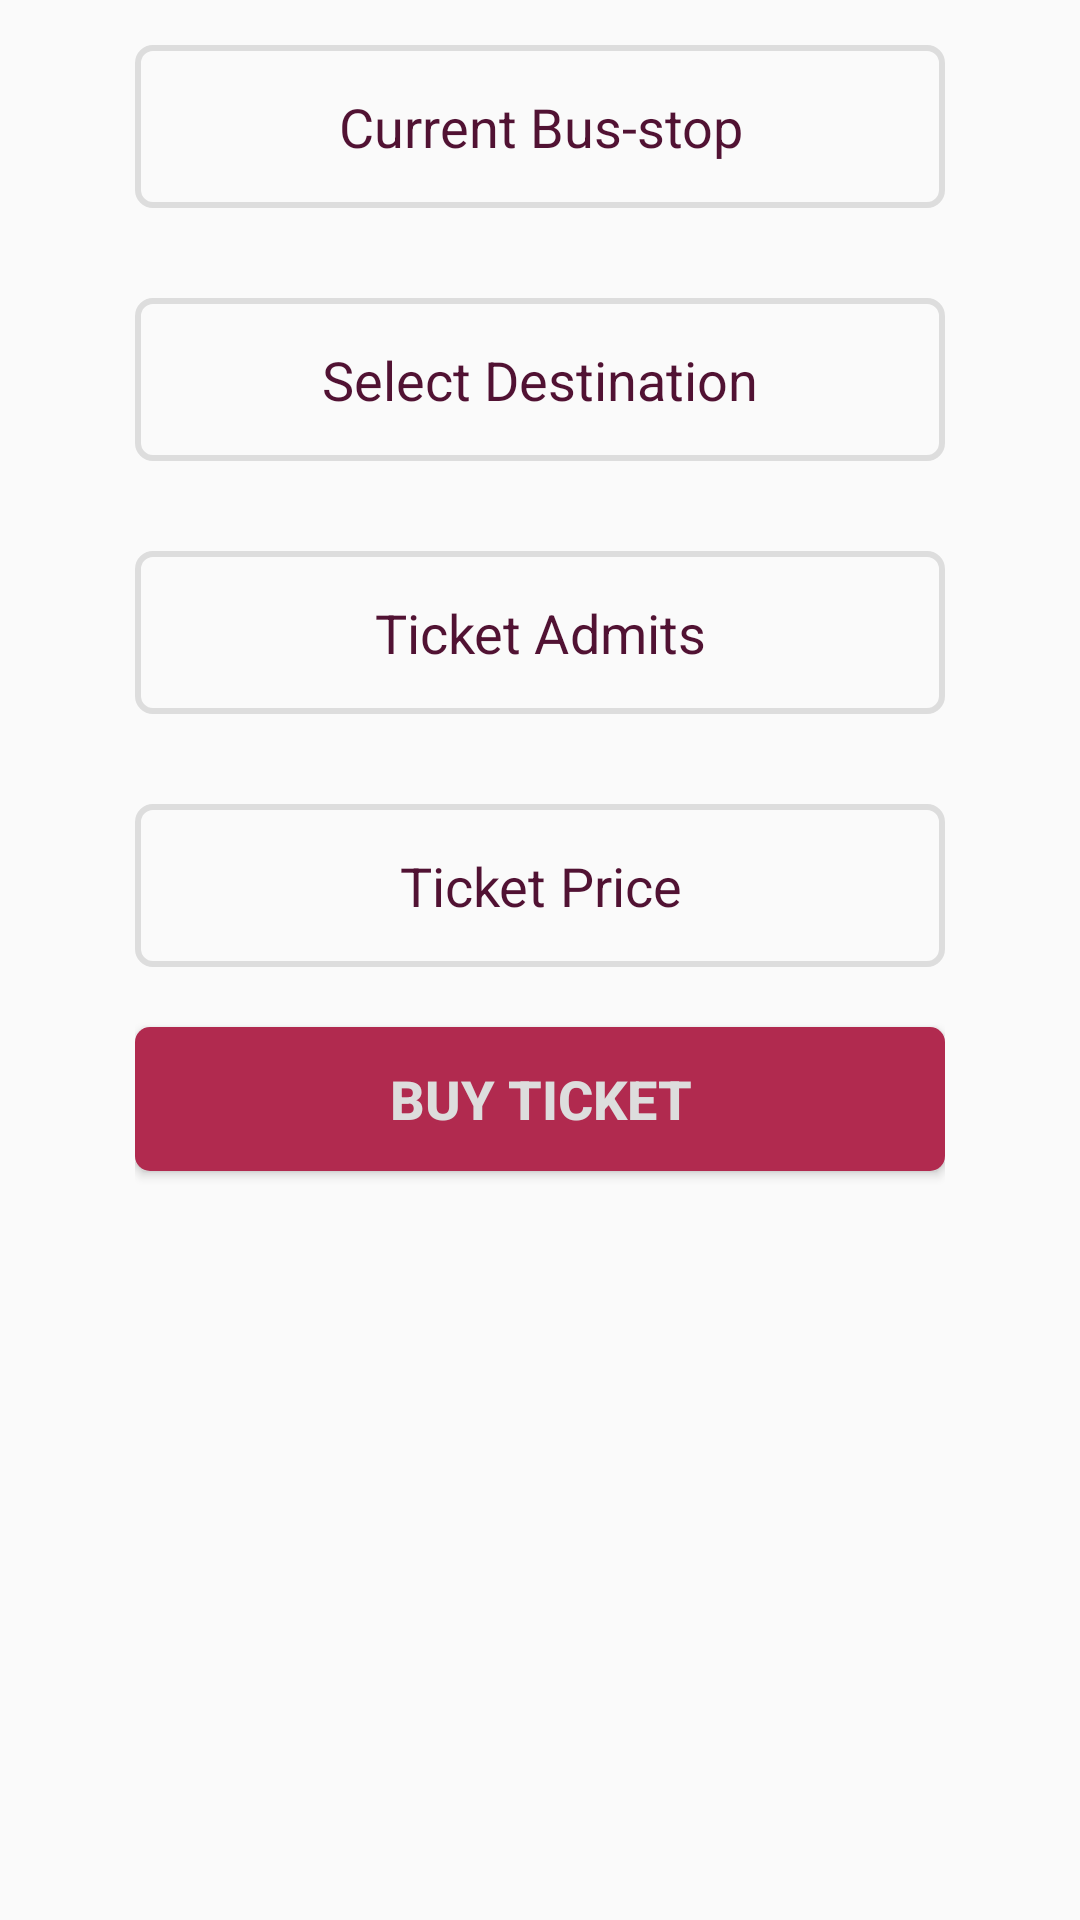

Here is an Android app screen rendered from its layout file. Give the layout XML and the strings, colors and styles it references.
<!-- AndroidManifest.xml: application theme AppTheme -->
<!-- res/layout/buy_ticket_slide_1.xml -->
<?xml version="1.0" encoding="utf-8"?>
<ScrollView xmlns:android="http://schemas.android.com/apk/res/android"
    android:orientation="vertical" android:layout_width="match_parent"
    android:layout_height="match_parent">

    <LinearLayout
        android:id="@+id/main_content"
        android:layout_width="match_parent"
        android:layout_height="match_parent"
        android:layout_marginLeft="40dp"
        android:layout_marginStart="40dp"
        android:layout_marginRight="40dp"
        android:layout_marginEnd="40dp"
        android:orientation="vertical"
        android:gravity="center_horizontal"
        android:padding="5dp">

        <EditText
            android:id="@+id/start_bus_stop"
            android:layout_width="match_parent"
            android:layout_height="wrap_content"
            android:inputType="text"
            android:padding="15dp"
            android:gravity="center"
            android:layout_marginTop="10dp"
            android:textSize="@dimen/moderate_txt"
            android:textStyle="normal"
            android:textColor="@color/dark_bg"
            android:layout_marginBottom="20dp"
            android:textColorHint="@color/dark_bg"
            android:background="@drawable/edittext_bg"
            android:hint="@string/current_busstop"/>

        <EditText
            android:id="@+id/destination"
            android:layout_width="match_parent"
            android:layout_height="wrap_content"
            android:inputType="text"
            android:padding="15dp"
            android:gravity="center"
            android:layout_marginTop="10dp"
            android:textSize="@dimen/moderate_txt"
            android:textStyle="normal"
            android:textColor="@color/dark_bg"
            android:layout_marginBottom="20dp"
            android:textColorHint="@color/dark_bg"
            android:background="@drawable/edittext_bg"
            android:hint="@string/select_destination"/>

        <EditText
            android:id="@+id/ticket_admits"
            android:layout_width="match_parent"
            android:layout_height="wrap_content"
            android:inputType="number"
            android:padding="15dp"
            android:gravity="center"
            android:layout_marginTop="10dp"
            android:textSize="@dimen/moderate_txt"
            android:textStyle="normal"
            android:textColor="@color/dark_bg"
            android:layout_marginBottom="20dp"
            android:textColorHint="@color/dark_bg"
            android:background="@drawable/edittext_bg"
            android:hint="@string/ticket_admits"/>

        <EditText
            android:id="@+id/price"
            android:layout_width="match_parent"
            android:layout_height="wrap_content"
            android:inputType="number"
            android:padding="15dp"
            android:gravity="center"
            android:layout_marginTop="10dp"
            android:textSize="@dimen/moderate_txt"
            android:textStyle="normal"
            android:textColor="@color/dark_bg"
            android:layout_marginBottom="20dp"
            android:textColorHint="@color/dark_bg"
            android:background="@drawable/edittext_bg"
            android:hint="@string/ticket_price"/>

        <Button
            android:id="@+id/buy_ticket"
            android:layout_width="match_parent"
            android:layout_height="wrap_content"
            android:textSize="@dimen/moderate_txt"
            android:textStyle="bold"
            android:padding="10dp"
            android:textColor="@color/light_bg"
            android:background="@drawable/purple_btn_bg_selector"
            android:text="@string/buy_ticket"/>

        <TextView
            android:id="@+id/error_display_area"
            android:layout_width="wrap_content"
            android:layout_height="wrap_content"
            android:visibility="gone"
            android:textSize="12dp"
            android:layout_marginTop="10dp"
            android:layout_marginBottom="10dp"
            android:textColor="@color/errorColor"/>
        <ProgressBar
            android:id="@+id/loading_spinner"
            android:layout_width="wrap_content"
            android:layout_height="wrap_content"
            android:visibility="invisible"/>

    </LinearLayout>

</ScrollView>
<!-- resources referenced by this layout -->
<resources>
  <color name="dark_bg">#511233</color>
  <color name="errorColor">#cf1e1e</color>
  <color name="light_bg">#DDDDDD</color>
  <dimen name="moderate_txt">18sp</dimen>
  <!-- drawable edittext_bg (drawable) -->
  <?xml version="1.0" encoding="utf-8" ?>
  <shape xmlns:android="http://schemas.android.com/apk/res/android"
      android:thickness="0dp"
      android:shape="rectangle">
      <stroke android:width="2dp"
          android:color="#DDDDDD"/>
      <corners android:radius="5dp" />
      <solid
          android:color="@color/transparent"/>
  </shape>
  <!-- drawable purple_btn_bg_selector (drawable) -->
  <?xml version="1.0" encoding="utf-8"?>
  <selector xmlns:android="http://schemas.android.com/apk/res/android">
  
      <item
          android:state_pressed="false"
          android:state_selected="false"
          android:drawable="@drawable/purple_btn_bg_idle"
          />
      <item
          android:state_pressed="true"
          android:state_selected="false"
          android:drawable="@drawable/purple_btn_bg_active"
          />
      <item
          android:state_pressed="false"
          android:state_selected="true"
          android:drawable="@drawable/purple_btn_bg_active"
          />
  </selector>
  <string name="buy_ticket">Buy Ticket</string>
  <string name="current_busstop">Current Bus-stop</string>
  <string name="select_destination">Select Destination</string>
  <string name="ticket_admits">Ticket Admits</string>
  <string name="ticket_price">Ticket Price</string>
  <style name="AppTheme" parent="Theme.AppCompat.Light.DarkActionBar">
          
          <item name="colorPrimary">@color/colorPrimary</item>
          <item name="colorPrimaryDark">@color/colorPrimaryDark</item>
          <item name="colorAccent">@color/colorAccent</item>
      </style>
  <color name="transparent">#00000000</color>
  <!-- drawable purple_btn_bg_idle (drawable) -->
  <?xml version="1.0" encoding="utf-8" ?>
  <shape xmlns:android="http://schemas.android.com/apk/res/android"
      android:thickness="0dp"
      android:shape="rectangle">
      <corners android:radius="5dp" />
      <solid
          android:color="#b12a4f"/>
  </shape>
  <!-- drawable purple_btn_bg_active (drawable) -->
  <?xml version="1.0" encoding="utf-8" ?>
  <shape xmlns:android="http://schemas.android.com/apk/res/android"
      android:thickness="0dp"
      android:shape="rectangle">
      <corners android:radius="5dp" />
      <solid
          android:color="#e06989"/>
  </shape>
  <color name="colorPrimary">#BC2D52</color>
  <color name="colorPrimaryDark">#511233</color>
  <color name="colorAccent">#FF4081</color>
</resources>
